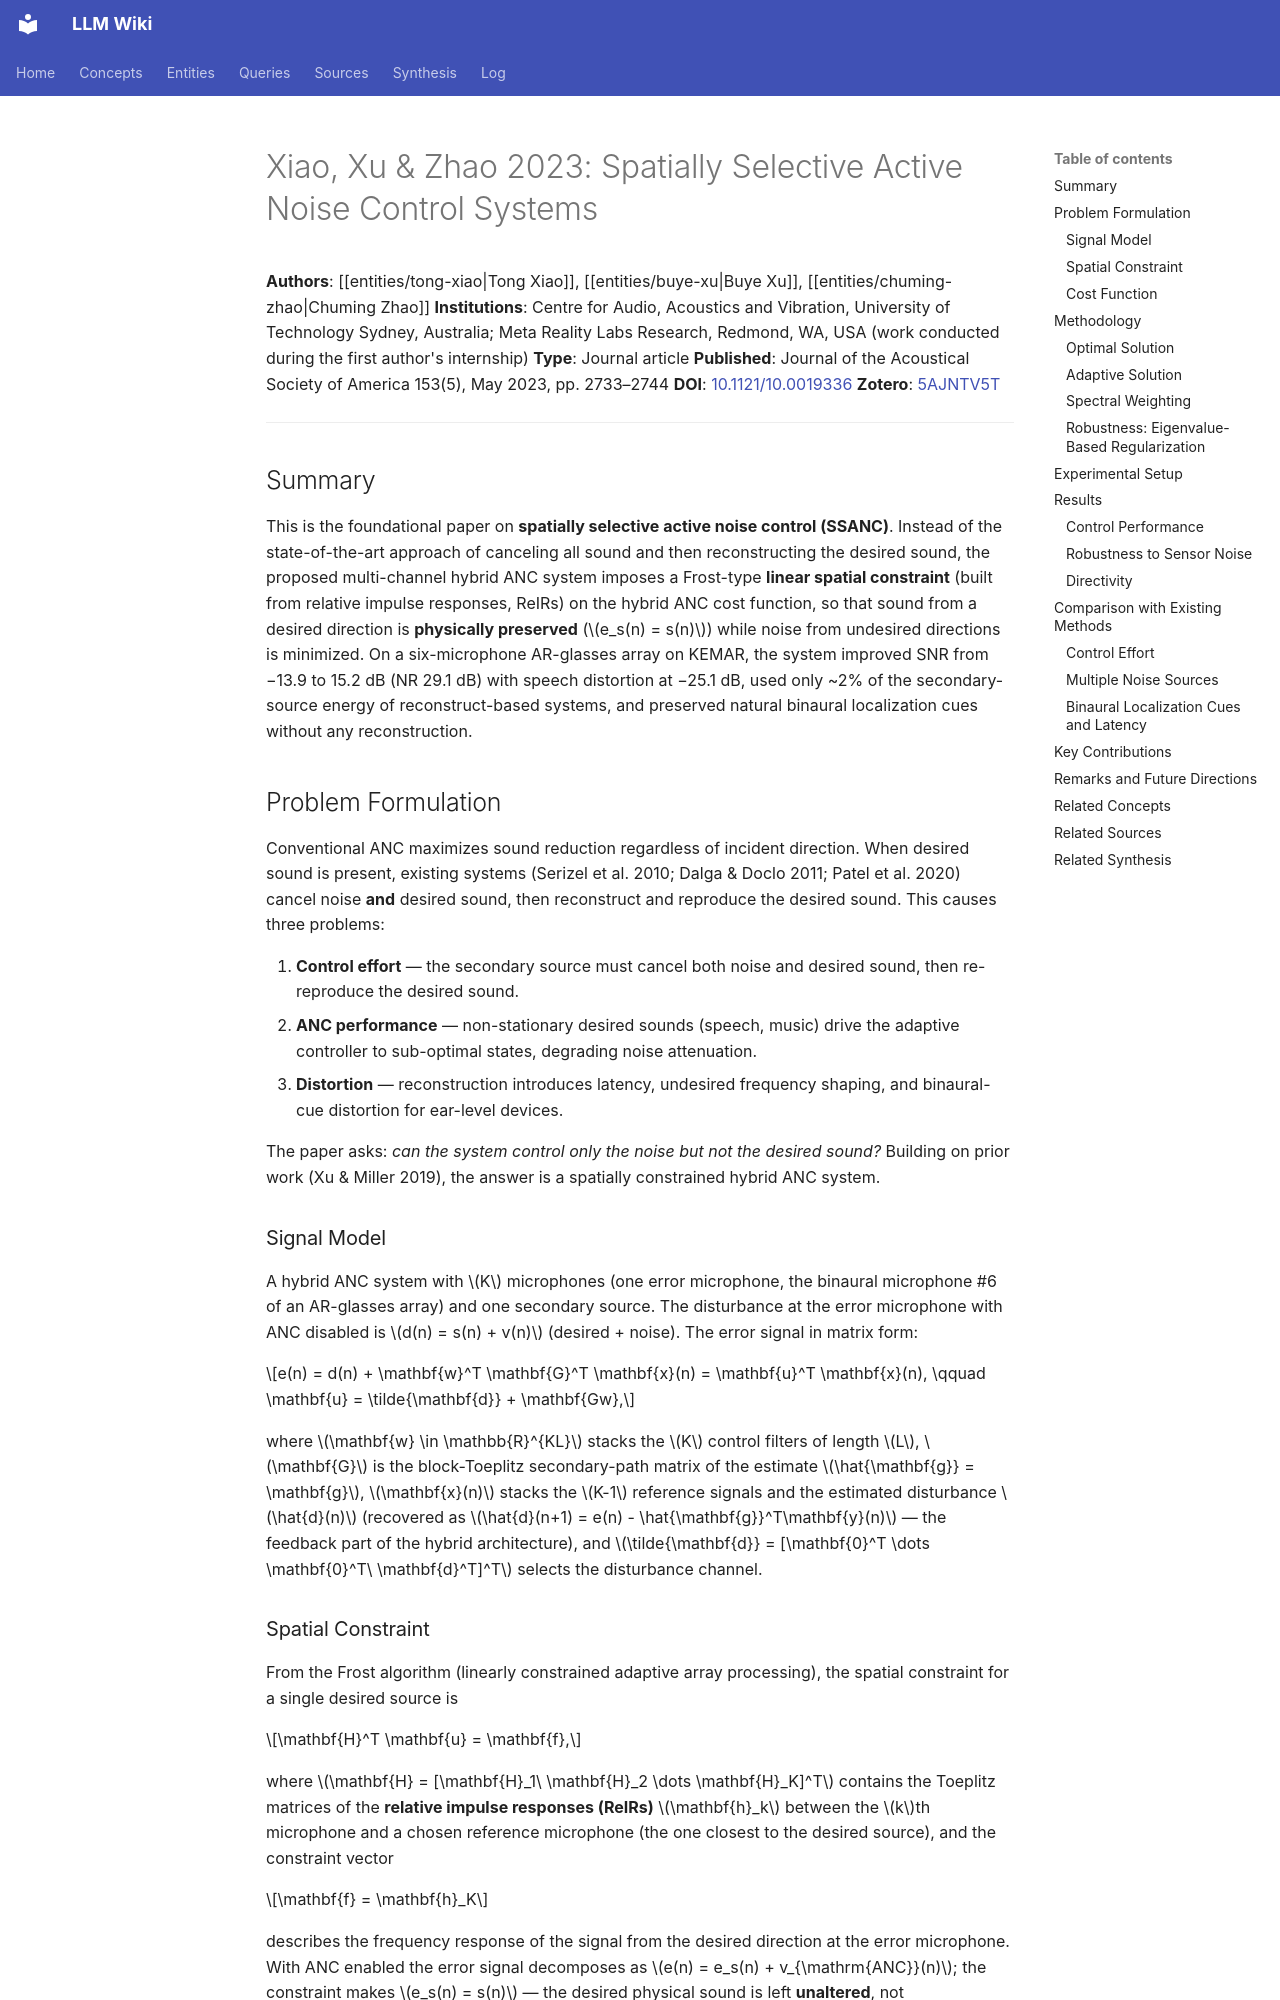

repository: proudzhu/llm-wiki · page: sources/xiao-2023-spatially-selective-anc.html · generator: mkdocs

---
type: source
created: 2026-09-08
updated: 2026-09-08
sources:
  - raw/papers/xiao-2023-spatially-selective-anc/full-text.md
  - https://doi.org/10.1121/10.0019336
  - zotero://select/items/0_5AJNTV5T
tags:
  - active-noise-control
  - spatially-selective-anc
  - hybrid-anc
  - beamforming
  - relative-transfer-function
  - hearables
  - ar-glasses
  - robust-control
  - speech-preserving-anc
---

# Xiao, Xu & Zhao 2023: Spatially Selective Active Noise Control Systems

**Authors**: [[entities/tong-xiao|Tong Xiao]], [[entities/buye-xu|Buye Xu]], [[entities/chuming-zhao|Chuming Zhao]]
**Institutions**: Centre for Audio, Acoustics and Vibration, University of Technology Sydney, Australia; Meta Reality Labs Research, Redmond, WA, USA (work conducted during the first author's internship)
**Type**: Journal article
**Published**: Journal of the Acoustical Society of America 153(5), May 2023, pp. 2733–2744
**DOI**: [10.1121/10.0019336](https://doi.org/10.1121/10.0019336)
**Zotero**: [5AJNTV5T](zotero://select/items/0_5AJNTV5T)

---

## Summary

This is the foundational paper on **spatially selective active noise control (SSANC)**. Instead of the state-of-the-art approach of canceling all sound and then reconstructing the desired sound, the proposed multi-channel hybrid ANC system imposes a Frost-type **linear spatial constraint** (built from relative impulse responses, ReIRs) on the hybrid ANC cost function, so that sound from a desired direction is **physically preserved** ($e_s(n) = s(n)$) while noise from undesired directions is minimized. On a six-microphone AR-glasses array on KEMAR, the system improved SNR from −13.9 to 15.2 dB (NR 29.1 dB) with speech distortion at −25.1 dB, used only ~2% of the secondary-source energy of reconstruct-based systems, and preserved natural binaural localization cues without any reconstruction.

## Problem Formulation

Conventional ANC maximizes sound reduction regardless of incident direction. When desired sound is present, existing systems (Serizel et al. 2010; Dalga & Doclo 2011; Patel et al. 2020) cancel noise **and** desired sound, then reconstruct and reproduce the desired sound. This causes three problems:

1. **Control effort** — the secondary source must cancel both noise and desired sound, then re-reproduce the desired sound.
2. **ANC performance** — non-stationary desired sounds (speech, music) drive the adaptive controller to sub-optimal states, degrading noise attenuation.
3. **Distortion** — reconstruction introduces latency, undesired frequency shaping, and binaural-cue distortion for ear-level devices.

The paper asks: *can the system control only the noise but not the desired sound?* Building on prior work (Xu & Miller 2019), the answer is a spatially constrained hybrid ANC system.

### Signal Model

A hybrid ANC system with $K$ microphones (one error microphone, the binaural microphone #6 of an AR-glasses array) and one secondary source. The disturbance at the error microphone with ANC disabled is $d(n) = s(n) + v(n)$ (desired + noise). The error signal in matrix form:

$$e(n) = d(n) + \mathbf{w}^T \mathbf{G}^T \mathbf{x}(n) = \mathbf{u}^T \mathbf{x}(n), \qquad \mathbf{u} = \tilde{\mathbf{d}} + \mathbf{Gw},$$

where $\mathbf{w} \in \mathbb{R}^{KL}$ stacks the $K$ control filters of length $L$, $\mathbf{G}$ is the block-Toeplitz secondary-path matrix of the estimate $\hat{\mathbf{g}} = \mathbf{g}$, $\mathbf{x}(n)$ stacks the $K-1$ reference signals and the estimated disturbance $\hat{d}(n)$ (recovered as $\hat{d}(n+1) = e(n) - \hat{\mathbf{g}}^T\mathbf{y}(n)$ — the feedback part of the hybrid architecture), and $\tilde{\mathbf{d}} = [\mathbf{0}^T \dots \mathbf{0}^T\ \mathbf{d}^T]^T$ selects the disturbance channel.
